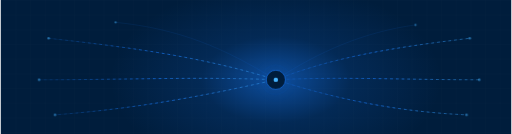
t = 0.00 s
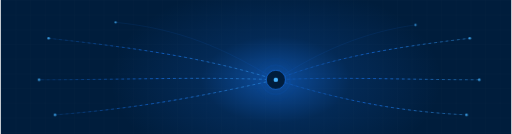
t = 0.94 s
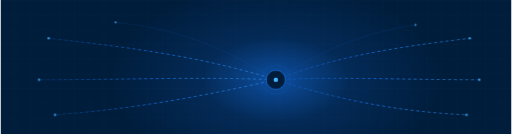
t = 2.81 s
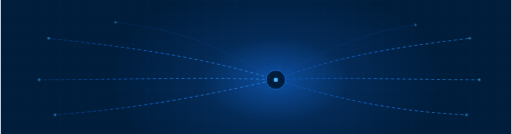
t = 3.75 s
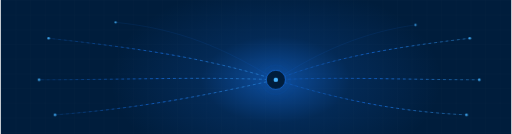
t = 4.69 s
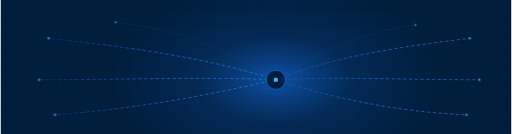
t = 6.56 s

The animated SVG that drew these frames (rendered in a browser with its animation timeline set to each time). Animation: 3 CSS @keyframes rules; one cycle of 7.50 s, repeats indefinitely.

<svg xmlns="http://www.w3.org/2000/svg" viewBox="0 0 1600 420" width="1600" height="420" role="img" aria-hidden="true">
  <defs>
    <radialGradient id="hubGlow" cx="50%" cy="50%" r="50%">
      <stop offset="0%" stop-color="#1877F2" stop-opacity="0.55"/>
      <stop offset="45%" stop-color="#1877F2" stop-opacity="0.14"/>
      <stop offset="100%" stop-color="#1877F2" stop-opacity="0"/>
    </radialGradient>
    <linearGradient id="route" x1="0" y1="0" x2="1" y2="0">
      <stop offset="0%" stop-color="#1877F2" stop-opacity="0.15"/>
      <stop offset="50%" stop-color="#1877F2" stop-opacity="0.9"/>
      <stop offset="100%" stop-color="#46b4ff" stop-opacity="0.5"/>
    </linearGradient>
    <pattern id="rgrid" width="46" height="46" patternUnits="userSpaceOnUse">
      <path d="M46 0H0V46" fill="none" stroke="#ffffff" stroke-opacity="0.05" stroke-width="1"/>
    </pattern>
  </defs>

  <style>
    .flow  { stroke-dasharray: 6 12; animation: dash 5.5s linear infinite; }
    .flow2 { stroke-dasharray: 6 12; animation: dash 7.5s linear infinite; }
    .flow3 { stroke-dasharray: 6 12; animation: dash 6.5s linear infinite; }
    @keyframes dash { to { stroke-dashoffset: -216; } }
    .pulse { animation: pulse 4.2s ease-in-out infinite; transform-origin: 862px 250px; }
    @keyframes pulse { 0%,100% { opacity: .35; } 50% { opacity: 1; } }
    .node  { animation: node 3.6s ease-in-out infinite; }
    @keyframes node { 0%,100% { opacity: .5; } 50% { opacity: 1; } }
    @media (prefers-reduced-motion: reduce) {
      .flow,.flow2,.flow3,.pulse,.node { animation: none; }
    }
  </style>

  <rect width="1600" height="420" fill="#001d3c"/>
  <rect width="1600" height="420" fill="url(#rgrid)"/>
  <ellipse cx="862" cy="250" rx="520" ry="300" fill="url(#hubGlow)"/>

  <!-- Faint base routes: the whole network, always visible -->
  <g stroke="#1877F2" stroke-opacity="0.22" stroke-width="1.4" fill="none" stroke-linecap="round">
    <path d="M862 250 C 640 180, 420 150, 150 120"/>
    <path d="M862 250 C 620 240, 400 250, 120 250"/>
    <path d="M862 250 C 640 300, 430 340, 170 360"/>
    <path d="M862 250 C 700 150, 560 90, 360 70"/>
    <path d="M862 250 C 1040 180, 1220 150, 1470 120"/>
    <path d="M862 250 C 1060 240, 1260 250, 1500 250"/>
    <path d="M862 250 C 1050 310, 1240 350, 1460 360"/>
    <path d="M862 250 C 1000 160, 1140 100, 1300 78"/>
  </g>

  <!-- Animated flowing routes on top: the live lanes -->
  <g fill="none" stroke="url(#route)" stroke-width="2.2" stroke-linecap="round">
    <path class="flow"  d="M862 250 C 640 180, 420 150, 150 120"/>
    <path class="flow2" d="M862 250 C 620 240, 400 250, 120 250"/>
    <path class="flow3" d="M862 250 C 640 300, 430 340, 170 360"/>
    <path class="flow2" d="M862 250 C 1040 180, 1220 150, 1470 120"/>
    <path class="flow"  d="M862 250 C 1060 240, 1260 250, 1500 250"/>
    <path class="flow3" d="M862 250 C 1050 310, 1240 350, 1460 360"/>
  </g>

  <!-- Destination nodes -->
  <g fill="#46b4ff">
    <circle class="node" cx="150" cy="120" r="4"/>
    <circle class="node" cx="120" cy="250" r="4"/>
    <circle class="node" cx="170" cy="360" r="4"/>
    <circle class="node" cx="360" cy="70"  r="3.5"/>
    <circle class="node" cx="1470" cy="120" r="4"/>
    <circle class="node" cx="1500" cy="250" r="4"/>
    <circle class="node" cx="1460" cy="360" r="4"/>
    <circle class="node" cx="1300" cy="78"  r="3.5"/>
  </g>

  <!-- The Sri Lanka control hub -->
  <g class="pulse">
    <circle cx="862" cy="250" r="46" fill="none" stroke="#1877F2" stroke-opacity="0.5" stroke-width="1.4"/>
    <circle cx="862" cy="250" r="66" fill="none" stroke="#1877F2" stroke-opacity="0.25" stroke-width="1"/>
  </g>
  <circle cx="862" cy="250" r="30" fill="#001d3c" stroke="#1877F2" stroke-width="2"/>
  <circle cx="862" cy="250" r="7" fill="#46b4ff"/>
</svg>
